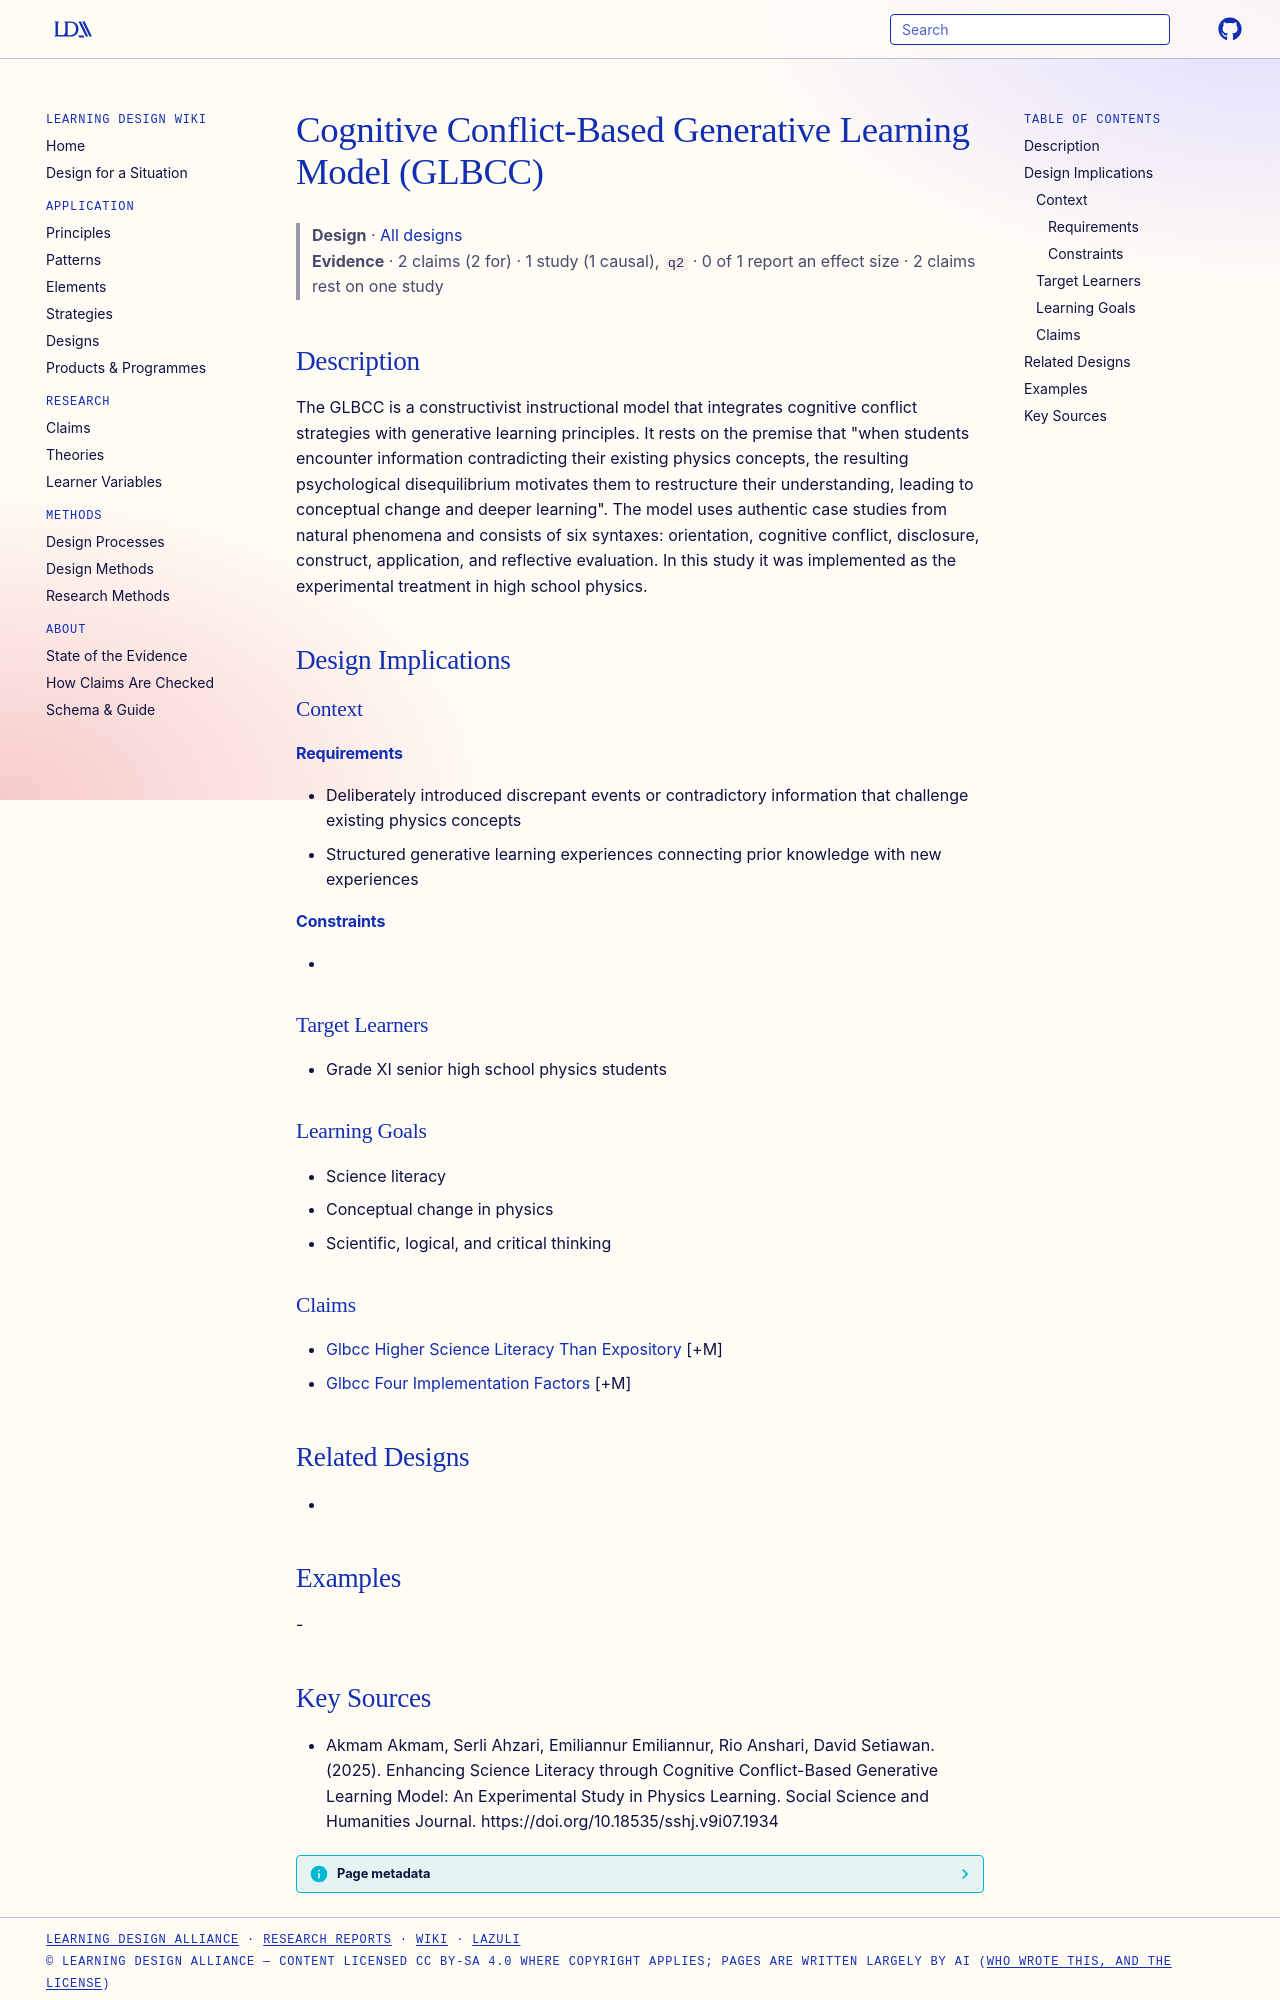

repository: Learning-Design-Alliance/learning-wiki · page: designs/glbcc-cognitive-conflict-generative-model/index.html · generator: mkdocs

---
type: design
id: glbcc-cognitive-conflict-generative-model
title: Cognitive Conflict-Based Generative Learning Model (GLBCC)
description: The GLBCC is a constructivist instructional model that integrates cognitive conflict strategies with generative learning principles.
status: review
generated:
  by: "process:settle-candidates"
  at: 2026-11-21
sources:
  - id: akmam-akmam-2025
    resource: "https://doi.org/10.18535/sshj.v9i07.1934"
    title: "Akmam Akmam, Serli Ahzari, Emiliannur Emiliannur, Rio Anshari, David Setiawan. (2025). Enhancing Science Literacy through Cognitive Conflict-Based Generative Learning Model: An Experimental Study in Physics Learning. Social Science and Humanities Journal. https://doi.org/10.18535/sshj.v9i07.1934"
    author: Akmam Akmam, Serli Ahzari, Emiliannur Emiliannur, Rio Anshari, David Setiawan
---

# Cognitive Conflict-Based Generative Learning Model (GLBCC)

> **Design** · [All designs](index.md)
> **Evidence** · 2 claims (2 for) · 1 study (1 causal), `q2` · 0 of 1 report an effect size · 2 claims rest on one study

## Description
The GLBCC is a constructivist instructional model that integrates cognitive conflict strategies with generative learning principles. It rests on the premise that "when students encounter information contradicting their existing physics concepts, the resulting psychological disequilibrium motivates them to restructure their understanding, leading to conceptual change and deeper learning". The model uses authentic case studies from natural phenomena and consists of six syntaxes: orientation, cognitive conflict, disclosure, construct, application, and reflective evaluation. In this study it was implemented as the experimental treatment in high school physics.

## Design Implications

### Context
#### Requirements
- Deliberately introduced discrepant events or contradictory information that challenge existing physics concepts
- Structured generative learning experiences connecting prior knowledge with new experiences
#### Constraints
- 

### Target Learners
- Grade XI senior high school physics students

### Learning Goals
- Science literacy
- Conceptual change in physics
- Scientific, logical, and critical thinking

### Claims
- [Glbcc Higher Science Literacy Than Expository](../claims/glbcc-higher-science-literacy-than-expository.md) [+M]
- [Glbcc Four Implementation Factors](../claims/glbcc-four-implementation-factors.md) [+M]

## Related Designs
- 

## Examples
-
